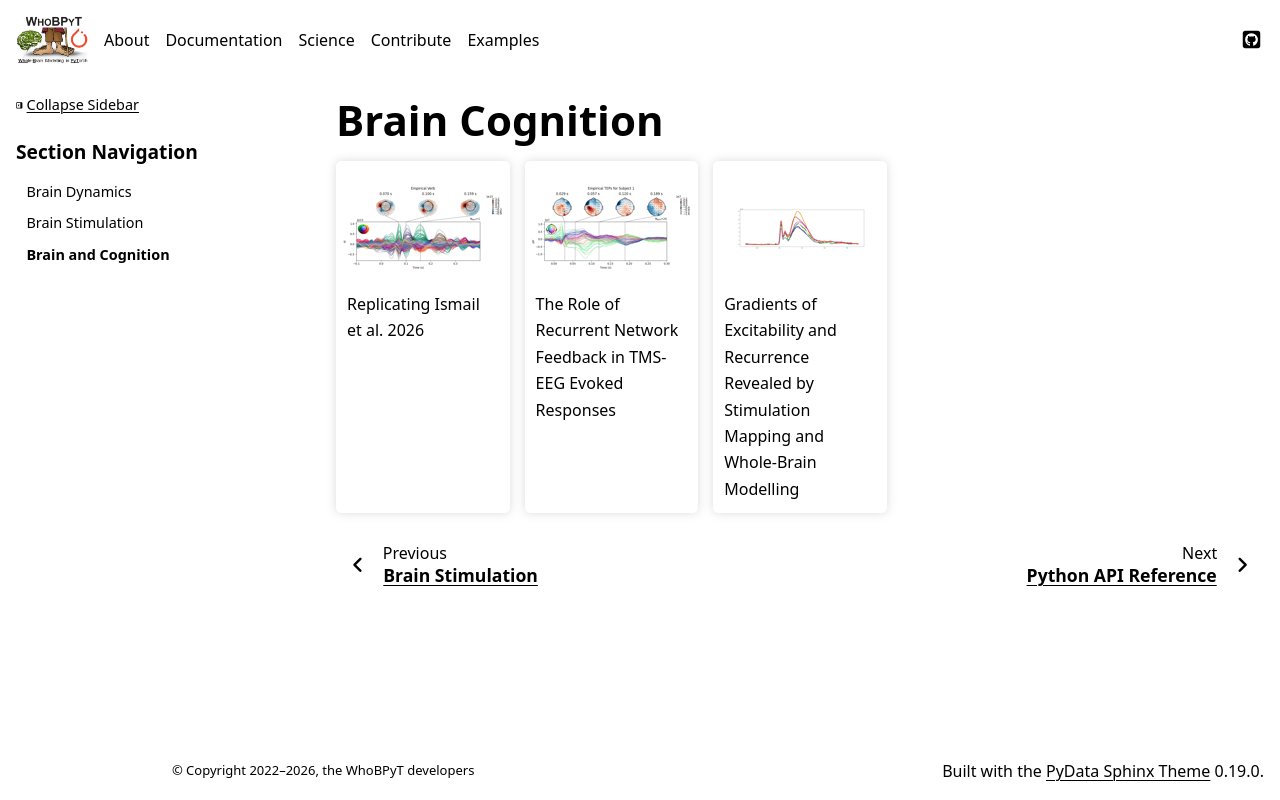

repository: GriffithsLab/whobpyt · page: documentation/science/brain_cognition/index.html · generator: sphinx

Brain Cognition
------------------

.. minigallery:: ../examples/eg__ismail2026.py ../examples/eg__momi2023.py ../examples/eg__momi2025.py
